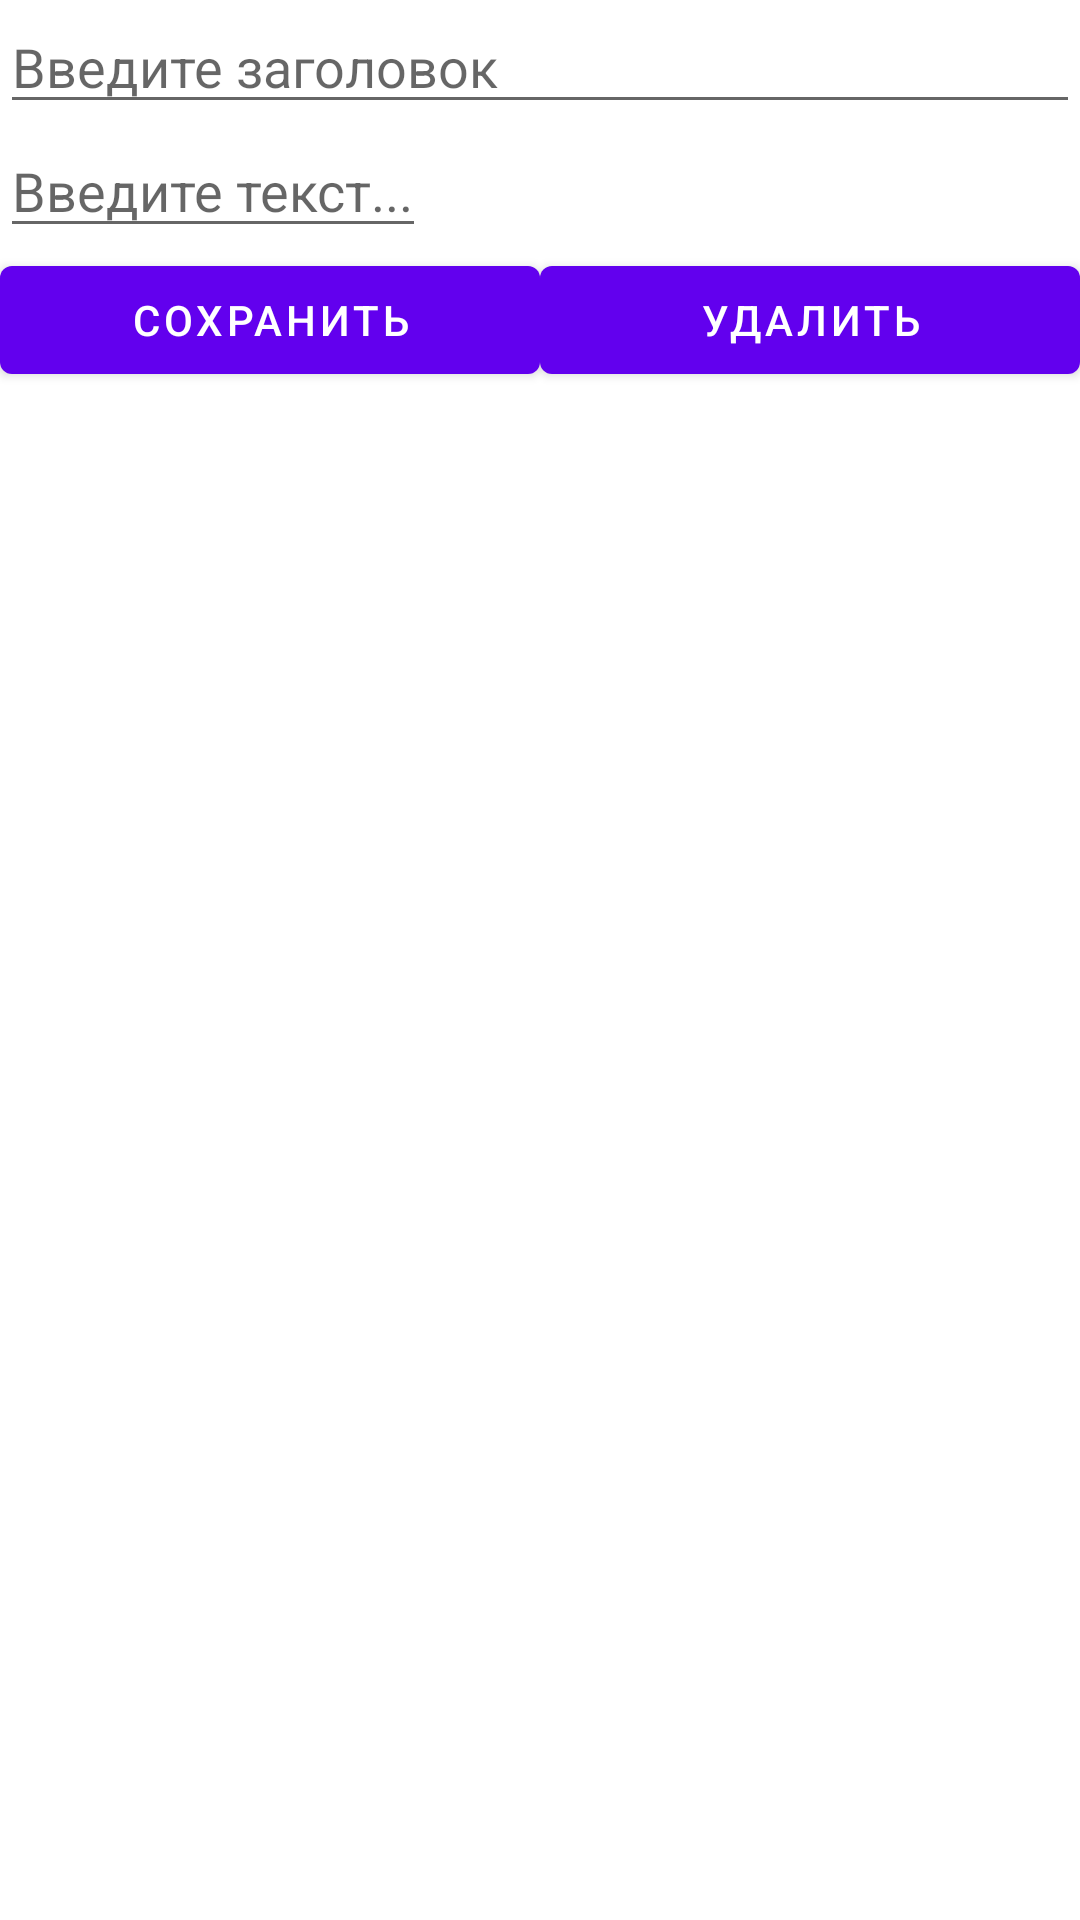

Layout XML and referenced resources for this Android screen:
<!-- AndroidManifest.xml: application theme Theme.Bloknot -->
<!-- res/layout/activity_notes.xml -->
<?xml version="1.0" encoding="utf-8"?>
<androidx.constraintlayout.widget.ConstraintLayout xmlns:android="http://schemas.android.com/apk/res/android"
    xmlns:app="http://schemas.android.com/apk/res-auto"
    xmlns:tools="http://schemas.android.com/tools"
    android:layout_width="match_parent"
    android:layout_height="match_parent"
    tools:context=".NotesActivity">
    <EditText
        android:id="@+id/title"
        android:layout_width="0dp"
        android:layout_height="wrap_content"
        android:hint="Введите заголовок"
        app:layout_constraintBottom_toTopOf="@id/content"
        app:layout_constraintTop_toTopOf="parent"
        app:layout_constraintLeft_toLeftOf="parent"
        app:layout_constraintRight_toRightOf="parent" />
    <EditText
        android:layout_width="0dp"
        android:layout_height="wrap_content"
        android:id="@+id/content"
        android:hint="Введите текст..."
        app:layout_constraintTop_toBottomOf="@id/title"
        tools:ignore="MissingConstraints" />
    <Button
        android:id="@+id/saveButton"
        android:layout_width="0dp"
        android:layout_height="wrap_content"
        android:text="Сохранить"
        android:onClick="save"
        app:layout_constraintHorizontal_weight="1"
        app:layout_constraintTop_toBottomOf="@id/content"
        app:layout_constraintLeft_toLeftOf="parent"
        app:layout_constraintRight_toLeftOf="@id/deleteButton"
        />
    <Button
        android:id="@+id/deleteButton"
        android:layout_width="0dp"
        android:layout_height="wrap_content"
        android:text="Удалить"
        android:onClick="delete"
        app:layout_constraintHorizontal_weight="1"
        app:layout_constraintTop_toBottomOf="@id/content"
        app:layout_constraintLeft_toRightOf="@id/saveButton"
        app:layout_constraintRight_toRightOf="parent"
        />
</androidx.constraintlayout.widget.ConstraintLayout>
<!-- resources referenced by this layout -->
<resources>
  <style name="Theme.Bloknot" parent="Theme.MaterialComponents.DayNight.DarkActionBar">
          
          <item name="colorPrimary">@color/purple_500</item>
          <item name="colorPrimaryVariant">@color/purple_700</item>
          <item name="colorOnPrimary">@color/white</item>
          
          <item name="colorSecondary">@color/teal_200</item>
          <item name="colorSecondaryVariant">@color/teal_700</item>
          <item name="colorOnSecondary">@color/black</item>
          
          <item name="android:statusBarColor" tools:targetApi="l">?attr/colorPrimaryVariant</item>
          
      </style>
  <color name="purple_500">#FF6200EE</color>
  <color name="purple_700">#FF3700B3</color>
  <color name="white">#FFFFFFFF</color>
  <color name="teal_200">#FF03DAC5</color>
  <color name="teal_700">#FF018786</color>
  <color name="black">#FF000000</color>
</resources>
